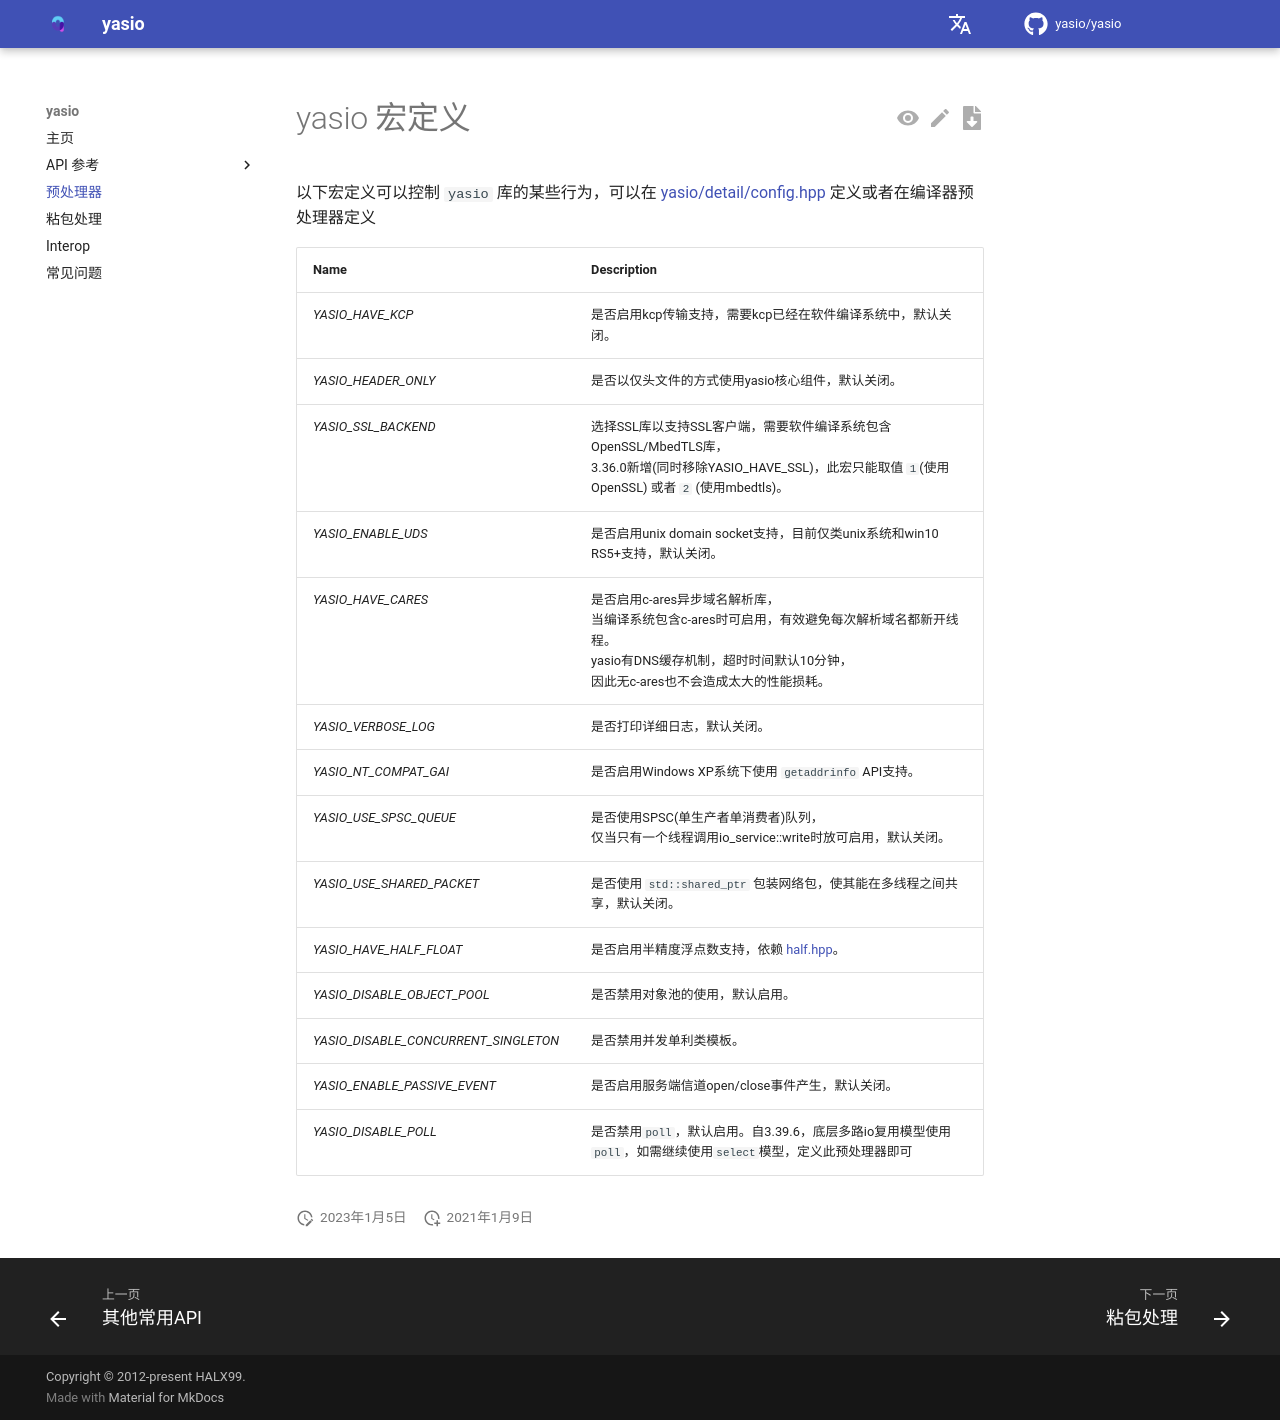

repository: yasio/yasio · page: 3.39.12/preprocessor/index.html · generator: mkdocs

# yasio 宏定义

以下宏定义可以控制 `yasio` 库的某些行为，可以在 [yasio/config.hpp](https://github.com/yasio/yasio/blob/dev/yasio/config.hpp) 定义或者在编译器预处理器定义

|Name|Description|
|----------|-----------------|
|*YASIO_HEADER_ONLY*|是否以仅头文件的方式使用yasio核心组件，默认关闭。|
|*YASIO_SSL_BACKEND*|选择SSL库以支持SSL客户端，需要软件编译系统包含OpenSSL/MbedTLS库，<br/>3.36.0新增(同时移除YASIO_HAVE_SSL)，此宏只能取值 `1`(使用OpenSSL) 或者 `2` (使用mbedtls)。|
|*YASIO_ENABLE_UDS*|是否启用unix domain socket支持，目前仅类unix系统和win10 RS5+支持，默认关闭。|
|*YASIO_USE_CARES*|是否启用c-ares异步域名解析库，<br/>当编译系统包含c-ares时可启用，有效避免每次解析域名都新开线程。<br/>yasio有DNS缓存机制，超时时间默认10分钟，<br/>因此无c-ares也不会造成太大的性能损耗。|
|*YASIO_VERBOSE_LOG*|是否打印详细日志，默认关闭。|
|*YASIO_NT_COMPAT_GAI*|是否启用Windows XP系统下使用 `getaddrinfo` API支持。|
|*YASIO_USE_SPSC_QUEUE*|是否使用SPSC(单生产者单消费者)队列，<br/>仅当只有一个线程调用io_service::write时放可启用，默认关闭。|
|*YASIO_USE_SHARED_PACKET*|是否使用 `std::shared_ptr` 包装网络包，使其能在多线程之间共享，默认关闭。|
|*YASIO_ENABLE_HALF_FLOAT*|是否启用半精度浮点数支持，依赖 [half.hpp](https://github.com/yasio/thirdparty/blob/master/half/half.hpp)。|
|*YASIO_DISABLE_OBJECT_POOL*|是否禁用对象池的使用，默认启用。|
|*YASIO_DISABLE_CONCURRENT_SINGLETON*|是否禁用并发单利类模板。|
|*YASIO_ENABLE_PASSIVE_EVENT*|是否启用服务端信道open/close事件产生，默认关闭。|
|*YASIO_DISABLE_POLL*|是否禁用`poll`，默认启用。自3.39.6，底层多路io复用模型使用`poll`，如需继续使用`select`模型，定义此预处理器即可|
|*YASIO_ENABLE_HPERF_IO*|是否启用各平台高性能io服用模型(epoll,kqueue...)，默认禁用|
